Run: headless pygame with SDL's dummy video driver; simulated clock (each Clock.tick advances the game by its frame time, no real sleeping); random seed 0; keys injected as events and as key.get_pressed() state; mouse plan: one left click at the window centre at the start of phase 2, then a move to the lower-right quarter at the start of phase 3.
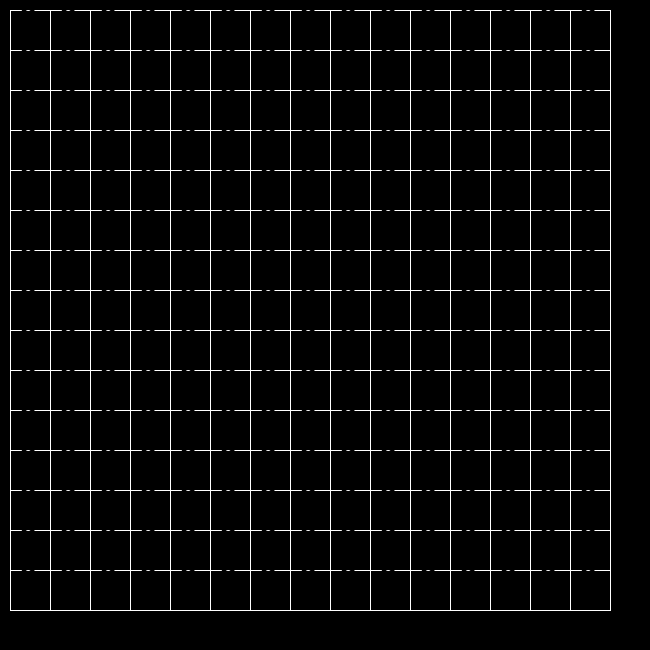
Frame 1 of 4 · flips 1–60 · no input
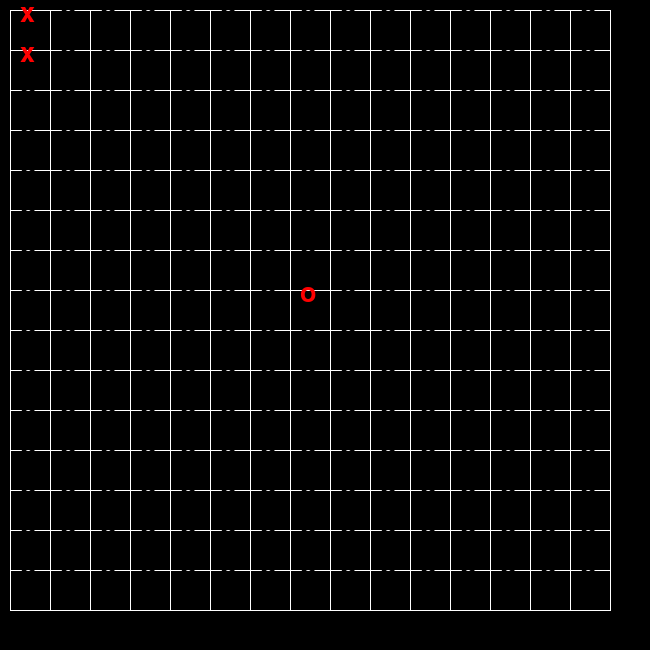
Frame 2 of 4 · flips 61–180 · clicked the window centre · tapped SPACE, RETURN · held RIGHT (→), D
Frame 3 of 4 · flips 181–300 · moved the mouse to the lower-right quarter · held DOWN (↓), S · screen unchanged from frame 2, image omitted
Frame 4 of 4 · flips 301–420 · held LEFT (←), A, UP (↑), W · screen unchanged from frame 3, image omitted

The pygame program that drew these frames:

from math import pi
import math
import random
import pygame

class Board(object):
    def __init__(self, status, value, ROW, COL, aiplayer, pattern_dict):
        self.turnA = True
        self.status = status
        self.value = value
        self.ROW = ROW
        self.COL = COL
        self.aiplayer = aiplayer
        self.pattern_dict = pattern_dict

    def listen(self):  # listen to the user
        for event in pygame.event.get():
            if event.type == pygame.QUIT:
                pygame.quit()
           
            if self.turnA:
                self.aiplayer.miniMax(self.status, self.value, self.aiplayer.depth, -math.inf, math.inf, True)
                ai_next_move_x = self.aiplayer.next_move[0]
                ai_next_move_y = self.aiplayer.next_move[1]
                self.value = self.aiplayer.next_value
                print(self.value)
                self.status[ai_next_move_x][ai_next_move_y] = 1
                for pattern in self.pattern_dict:
                    if ultility.counting(ai_next_move_x, ai_next_move_y, pattern, self.COL, self.ROW, self.status) > 0:
                        print(pattern)
                self.turnA = not self.turnA
            else:
                if pygame.mouse.get_pressed()[0]:
                    col1 = (pygame.mouse.get_pos()[0] - x_margin) // size
                    row1 = (pygame.mouse.get_pos()[1] - y_margin) // size
                    # check and update the status
                    if self.status[col1][row1] == 1 or self.status[col1][row1] == -1:
                        # notice that this character is chosen
                        print("dont choose again!")
                        break
                    else:
                        self.value = self.aiplayer.evaluation(col1,row1,self.value,self.status,-1)
                        print(self.value)
                        self.status[col1][row1] = -1
                        for pattern in self.pattern_dict:
                            if ultility.counting(col1, row1, pattern, self.COL, self.ROW,
                                                 self.status) > 0:
                                print(pattern)
                        self.turnA = not self.turnA

    def draw(self, surface):
        global size, x_margin, y_margin
        # tim cach sua lai cai nay
        size = 40
        x_margin = 10
        y_margin = 10
        y = y_margin
        for i in range(self.ROW + 1):
            pygame.draw.line(surface, (255, 255, 255), (x_margin, y), (x_margin + self.ROW * size, y))
            y = y + size
        x = x_margin
        for j in range(self.COL + 1):
            pygame.draw.line(surface, (255, 255, 255), (x, y_margin), (x, y_margin + self.COL * size))
            x = x + size
        #  draw characters in the square
        font = pygame.font.SysFont('arial', 40)
        for k in range(self.ROW):
            for l in range(self.COL):
                if self.status[k][l] == 1:
                    text = font.render('x', True, (255, 0, 0))
                elif self.status[k][l] == -1:
                    text = font.render('o', True, (255, 0, 0))
                else:
                    text = font.render('o', True, (0, 0, 0))
                surface.blit(text, (k * 40 + 20, l * 40))


class ultility:
    @staticmethod
    def check_in_bound(col1, row1, COL, ROW):
        return 0 <= col1 < COL and 0 <= row1 < ROW

    @staticmethod
    def counting(x_position, y_position, pattern, COL, ROW, status):
        print (pattern)
        # direction
        dir = [[1, 0], [1, 1], [0, 1], [-1, 1]]
        # (col, row)

        # prepare column, row, length, count
        length = len(pattern)
        count = 0

        # all 4 direction
        for direction in range(4):
            # find starting point
            if dir[direction][0] * dir[direction][1] == 0:
                numberOfGoBack = dir[direction][0] * min(5, x_position) + dir[direction][1] * min(5, y_position)
            elif dir[direction][0] == 1:
                numberOfGoBack = min(5, x_position, y_position)
            else:
                numberOfGoBack = min(5, COL - 1 - x_position, y_position)
            # very first starting point
            x_starting = x_position - numberOfGoBack * dir[direction][0]
            y_starting = y_position - numberOfGoBack * dir[direction][1]
            # loop through different possible patterns in a row/col/diag
            for i in range(numberOfGoBack+1):
                # get a new starting point
                row1 = y_starting + i*dir[direction][1]
                col1 = x_starting + i*dir[direction][0]
                index = 0
                while index < length and ultility.check_in_bound(col1, row1, COL, ROW) \
                        and status[col1][row1] == pattern[index]:
                    row1 = row1 + dir[direction][1]
                    col1 = col1 + dir[direction][0]
                    index += 1
                if index == length:
                    print(pattern)
                    count += 1
        return count

    @staticmethod
    def check_win(value):
        return value % 10 != 0

class AIPlayer(object):
    def __init__(self, depth, COL, ROW, pattern_dict):
        self.depth = depth
        self.ROW = ROW
        self.COL = COL
        self.pattern_dict = pattern_dict
        # self declared
        self.next_move = [-1, -1]
        self.next_value = 0
    def miniMax(self, status, value, depth, alpha, beta, maximizingPlayer):
        if depth == 0 or ultility.check_win(value):
            return value
        if maximizingPlayer:
            maxEval = -math.inf
            for position in self.childOf(status):
                k, l = position[0], position[1]
                new_val = self.evaluation(k, l, value, status, 1)
                status[k][l] = 1
                eval = self.miniMax(status, new_val, depth - 1, alpha, beta, False)
                if eval > maxEval:
                    maxEval = eval
                    if depth == self.depth:
                        self.next_move = [k, l]
                        self.next_value = new_val
                alpha = max(alpha, eval)
                status[k][l] = 0
                if beta <= alpha:
                    break
            return maxEval
        else:
            minEval = math.inf
            for position in self.childOf(status):
                k, l = position[0], position[1]
                new_val = self.evaluation(k, l, value, status, -1)
                status[k][l] = -1
                eval = self.miniMax(status, new_val, depth - 1, alpha, beta, True)
                if eval < minEval:
                    minEval = eval
                beta = min(beta, eval)
                status[k][l] = 0
                if beta <= alpha:
                    break
            return minEval

    def evaluation(self, new_x, new_y, currentBoardEval, status, turn):
        value_before = 0
        value_after = 0
        for pattern in self.pattern_dict:
            value_before += ultility.counting(new_x, new_y, pattern, self.COL, self.ROW, status) * self.pattern_dict[pattern]
            status[new_x][new_y] = turn
            value_after += ultility.counting(new_x, new_y, pattern, self.COL, self.ROW, status) * self.pattern_dict[
                pattern]
            status[new_x][new_y] = 0
        return currentBoardEval + value_after - value_before


    def childOf(self, status):
        for k in range(self.COL):
            for l in range(self.ROW):
                if status[k][l] == 0:
                    yield [k, l]

def startBoard():
    ai = AIPlayer(2, COL, ROW, create_pattern_dict())
    global iniStatus, key
    iniStatus = [[0 for x in range(COL)] for y in range(ROW)]
    key = Board(iniStatus, 0, COL, ROW, ai, create_pattern_dict())


def redraw(surface):
    surface.fill((0, 0, 0))
    key.draw(surface)
    pygame.display.update()


def start_game():
    startBoard()

def create_pattern_dict():
    x = -1
    pattern_dict = {}
    while (x < 2):
        y = -x
        # open3
        pattern_dict[(0, x, x, x, 0)] = 1100 * x
        # capped3_left
        pattern_dict[(0, x, x, x, y)] = 1010 * x
        # capped3_right
        pattern_dict[(y, x, x, x, 0)] = 1010 * x
        # consecutive5
        pattern_dict[(x, x, x, x, x)] = 100000000000 * x + 1
        # gapped4_right
        pattern_dict[(x, x, x, 0, x)] = 100000 * x
        # gapped4_left
        pattern_dict[(x, 0, x, x, x)] = 100000 * x
        # gapped4_mid
        pattern_dict[(x, x, 0, x, x)] = 1000000 * x
        # open4
        pattern_dict[(0, x, x, x, x, 0)] = 100000000 * x
        # capped4_left
        pattern_dict[(0, x, x, x, x, y)] = 10000000 * x
        # capped4_right
        pattern_dict[(y, x, x, x, x, 0)] = 10000000 * x

        x += 2
    return pattern_dict

def main():
    # prepare
    global width, height, score, ROW, COL
    ROW = 15
    COL = 15
    score = 0
    pygame.init()
    width = 650
    height = width
    frame = pygame.display.set_mode((width, height))
    frame.fill((0, 0, 0))
    # instantiate the game
    start_game()
    # main loop
    flag = True
    while flag:
        key.listen()
        redraw(frame)
        if ultility.check_win(key.value):
            pygame.time.delay(50)
            start_game()
main()
